The GitHub repository AtulV2/Industrial_Surface_Defect_Classification contains a labelled image folder "augmented" with 5 categories: crazing, inclusion, pitted surface, rolled-in scale, scratches. Examples follow, each with its label.

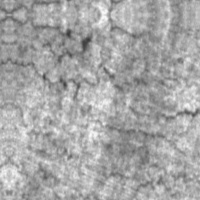
Label: crazing

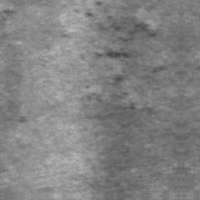
Label: rolled-in scale

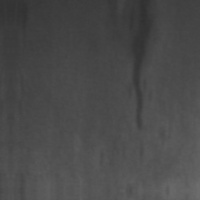
Label: inclusion

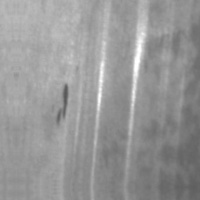
Label: scratches

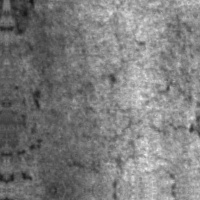
Label: crazing

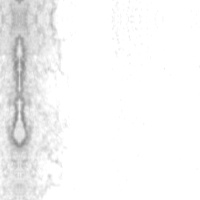
Label: pitted surface
